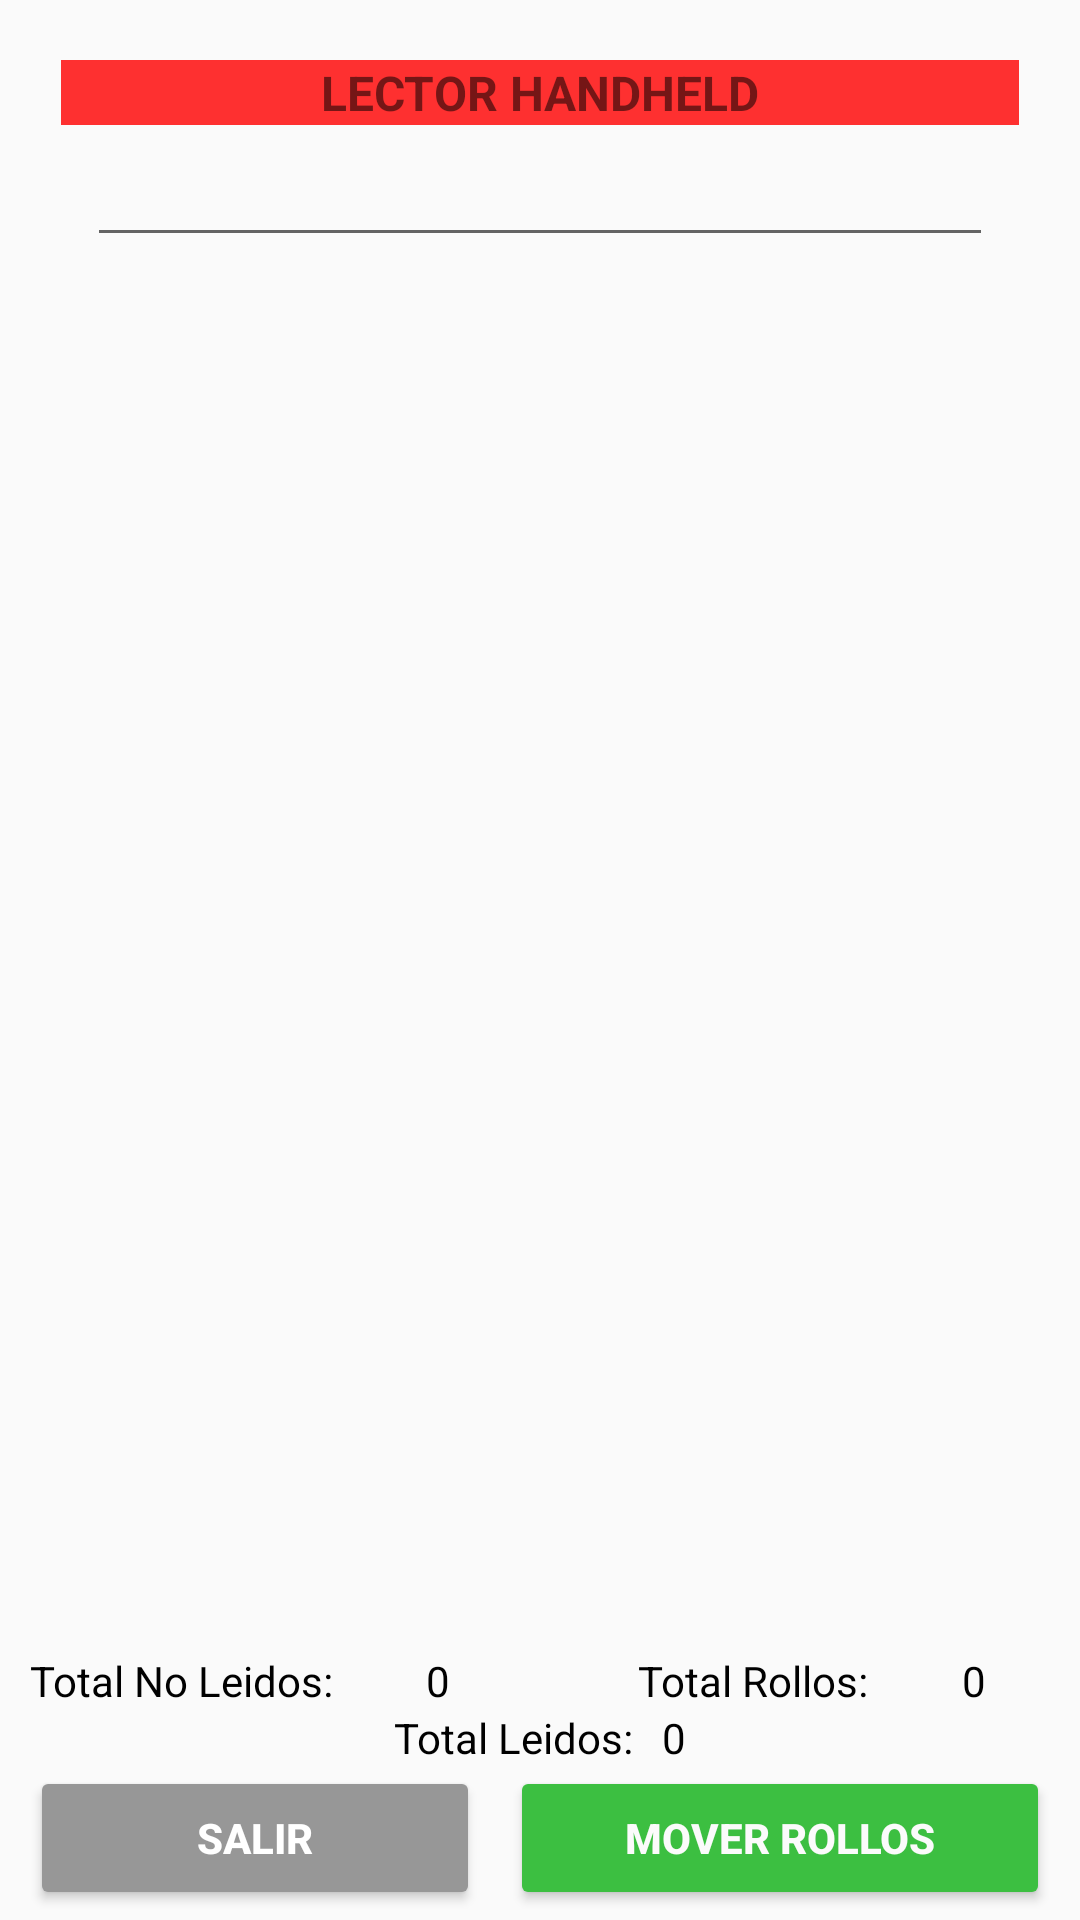

Reconstruct the res/layout file that produces this screen, plus the resources it refers to.
<!-- AndroidManifest.xml: application theme Theme.Handheld -->
<!-- res/layout/activity_recepcion_terminado_trefilacion.xml -->
<?xml version="1.0" encoding="utf-8"?>
<androidx.constraintlayout.widget.ConstraintLayout xmlns:android="http://schemas.android.com/apk/res/android"
    xmlns:tools="http://schemas.android.com/tools"
    android:layout_width="match_parent"
    android:layout_height="match_parent"
    tools:context=".RecepcionTerminadoTrefilacion">

    <LinearLayout
        android:layout_width="match_parent"
        android:layout_height="match_parent"
        android:orientation="vertical">

        <LinearLayout
            android:layout_width="match_parent"
            android:layout_height="wrap_content"
            android:orientation="horizontal"
            android:paddingTop="20dp">

            <Space
                android:layout_width="wrap_content"
                android:layout_height="wrap_content"
                android:layout_weight="1" />

            <TextView
                android:id="@+id/txtLector"
                android:layout_width="299dp"
                android:layout_height="wrap_content"
                android:layout_weight="1"
                android:background="#D0FF0303"
                android:text="@string/txtLector"
                android:textAlignment="center"
                android:textSize="16sp"
                android:textStyle="bold" />

            <Space
                android:layout_width="wrap_content"
                android:layout_height="wrap_content"
                android:layout_weight="1" />
        </LinearLayout>

        <LinearLayout
            android:layout_width="match_parent"
            android:layout_height="wrap_content"
            android:orientation="horizontal">

            <Space
                android:layout_width="wrap_content"
                android:layout_height="wrap_content"
                android:layout_weight="1" />

            <EditText
                android:id="@+id/codigoCajaRecep"
                android:layout_width="302dp"
                android:layout_height="wrap_content"
                android:layout_gravity="left"
                android:autofillHints="barCode"
                android:inputType="none"
                android:singleLine="true"
                android:textColor="#000000"
                android:textSize="20sp"
                android:textStyle="bold"
                tools:ignore="LabelFor,RtlHardcoded" />

            <Space
                android:layout_width="wrap_content"
                android:layout_height="wrap_content"
                android:layout_weight="1" />
        </LinearLayout>

        <LinearLayout
            android:layout_width="match_parent"
            android:layout_height="wrap_content"
            android:orientation="horizontal">

            <ListView
                android:id="@+id/listviewTrefiTerminado"
                android:layout_width="match_parent"
                android:layout_height="465dp" />
        </LinearLayout>

        <LinearLayout
            android:layout_width="match_parent"
            android:layout_height="wrap_content"
            android:orientation="horizontal">

            <TextView
                android:id="@+id/txtTNoleidos"
                android:layout_width="wrap_content"
                android:layout_height="wrap_content"
                android:layout_weight="1"
                android:paddingStart="10dp"
                android:text="@string/txtTNoleidos"
                android:textColor="#000000"
                tools:ignore="RtlSymmetry" />

            <TextView
                android:id="@+id/txtTotalSinLeer"
                android:layout_width="wrap_content"
                android:layout_height="wrap_content"
                android:layout_weight="1"
                android:text="@string/inicia0"
                android:textColor="#000000" />

            <Space
                android:layout_width="wrap_content"
                android:layout_height="wrap_content"
                android:layout_weight="1" />


            <TextView
                android:id="@+id/txtTRollos"
                android:layout_width="wrap_content"
                android:layout_height="wrap_content"
                android:layout_weight="1"
                android:text="@string/txtTRollos"
                android:textColor="#000000"
                android:textColorHint="#000000" />

            <TextView
                android:id="@+id/txtTotal"
                android:layout_width="wrap_content"
                android:layout_height="wrap_content"
                android:layout_weight="1"
                android:text="@string/inicia0"
                android:textColor="#000000" />

        </LinearLayout>

        <LinearLayout
            android:layout_width="match_parent"
            android:layout_height="wrap_content"
            android:orientation="horizontal">

            <Space
                android:layout_width="wrap_content"
                android:layout_height="wrap_content"
                android:layout_weight="1" />

            <TextView
                android:id="@+id/txtTRollosLeidos"
                android:layout_width="wrap_content"
                android:layout_height="wrap_content"
                android:layout_weight="1"
                android:paddingEnd="10dp"
                android:text="@string/txtTRollosLeidos"
                android:textAlignment="textEnd"
                android:textColor="#000000"
                android:textColorHint="#000000"
                tools:ignore="RtlSymmetry" />

            <TextView
                android:id="@+id/txtRollosLeidos"
                android:layout_width="wrap_content"
                android:layout_height="wrap_content"
                android:layout_weight="1"
                android:text="@string/inicia0"
                android:textColor="#000000" />

            <Space
                android:layout_width="wrap_content"
                android:layout_height="wrap_content"
                android:layout_weight="1" />

        </LinearLayout>

        <LinearLayout
            android:layout_width="match_parent"
            android:layout_height="wrap_content"
            android:orientation="horizontal">

            <Button
                android:id="@+id/btnCancelarTrans"
                android:layout_width="98dp"
                android:layout_height="wrap_content"
                android:layout_marginStart="10dp"
                android:layout_weight="1"
                android:backgroundTint="#979797"
                android:drawableEnd="@drawable/salida"
                android:text="@string/btnSalida"
                android:textColor="#FFFFFF"
                android:textStyle="bold" />

            <Button
                android:id="@+id/btnTransaEmp"
                android:layout_width="wrap_content"
                android:layout_height="wrap_content"
                android:layout_marginStart="10dp"
                android:layout_marginEnd="10dp"
                android:layout_weight="1"
                android:backgroundTint="#3CBF41"
                android:drawableEnd="@drawable/cheque"
                android:text="@string/btnTransaGalv"
                android:textColor="#FBFBFB"
                android:textStyle="bold" />

        </LinearLayout>
    </LinearLayout>

</androidx.constraintlayout.widget.ConstraintLayout>
<!-- resources referenced by this layout -->
<resources>
  <string name="btnSalida">Salir</string>
  <string name="btnTransaGalv">MOVER ROLLOS</string>
  
      //Strings Utilizados en el layout "activity_revision_terminado_trefilacion"
  <string name="inicia0">0</string>
  <string name="txtLector">LECTOR HANDHELD</string>
  <string name="txtTNoleidos">Total No Leidos: </string>
  <string name="txtTRollos">Total Rollos: </string>
  <string name="txtTRollosLeidos">Total Leidos: </string>
  <style name="Theme.Handheld" parent="Theme.AppCompat.Light.NoActionBar">
          
          <item name="colorPrimary">@color/lavender</item>
          <item name="colorPrimaryVariant">@color/lavender</item>
          <item name="colorOnPrimary">@color/white</item>
          
          <item name="colorSecondary">@color/teal_200</item>
          <item name="colorSecondaryVariant">@color/teal_700</item>
          <item name="colorOnSecondary">@color/black</item>
          
          <item name="android:statusBarColor">?attr/colorPrimaryVariant</item>
          
      </style>
  <color name="lavender">#8692f7</color>
  <color name="white">#FFFFFFFF</color>
  <color name="teal_200">#FF03DAC5</color>
  <color name="teal_700">#FF018786</color>
  <color name="black">#FF000000</color>
</resources>
